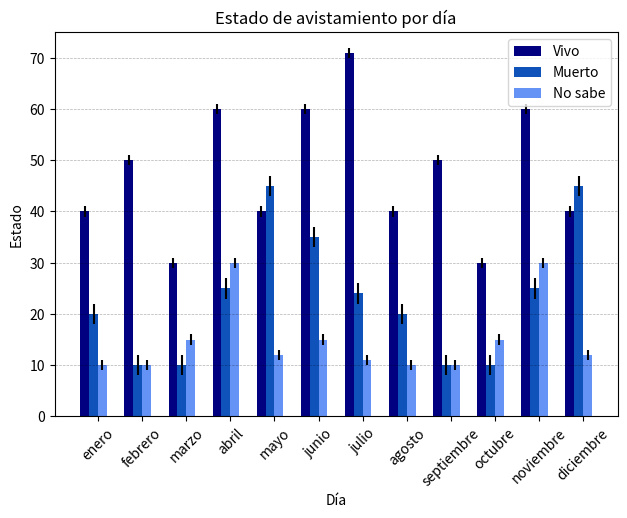

Write the Python code that produced this figure.
import matplotlib.pyplot as plt
from matplotlib.dates import date2num
import numpy as np
import datetime

# GRAFICO 1
""" grafico1_x = ["2020-10-11","2020-12-25","2021-01-16","2021-02-02","2021-02-27","2021-03-29"]
grafico1_y = [2,1,1,1,1,1]
fig1, plt1 = plt.subplots()
plt1.plot(grafico1_x,grafico1_y)
plt1.grid()
plt1.set_title('Número de avistamientos por día')
plt1.set_xlabel('Fecha')
plt1.set_ylabel('Avistamientos') """

# GRAFICO 2
""" grafico2_labels = 'Insecto', 'Arácnido', 'Miriápodo'
grafico2_sizes = numpy.array([3, 2, 2])
def absolute_value(val):
    a  = numpy.round(val/100.*grafico2_sizes.sum(), 0)
    return a
fig2, plt2 = plt.subplots()
plt2.pie(grafico2_sizes, labels=grafico2_labels,  autopct=absolute_value,
        shadow=True, startangle=90)
plt2.axis('equal')
plt2.set_title('Número de avistamientos por tipo') """

# GRAFICO 3
data = np.array([[40, 20, 10], [50, 10, 10], [30, 10, 15], [60,25,30], [40, 45, 12], [60, 35, 15], [71, 24, 11], [40, 20, 10], [50, 10, 10], [30, 10, 15], [60,25,30], [40, 45, 12]])
data_std = np.array([[1, 2, 1], [1, 2, 1], [1, 2, 1], [1, 2, 1], [1, 2, 1], [1, 2, 1], [1, 2, 1], [1, 2, 1], [1, 2, 1], [1, 2, 1], [1, 2, 1], [1, 2, 1]])

length = len(data)
x_labels = ['enero', 'febrero', 'marzo', 'abril', 
    'mayo', 'junio', 'julio', 'agosto', 'septiembre',
    'octubre','noviembre','diciembre']

# Set plot parameters
fig, ax = plt.subplots()
width = 0.2 # width of bar
x = np.arange(length)

ax.bar(x, data[:,0], width, color='#000080', label='Vivo', yerr=data_std[:,0])
ax.bar(x + width, data[:,1], width, color='#0F52BA', label='Muerto', yerr=data_std[:,1])
ax.bar(x + (2 * width), data[:,2], width, color='#6593F5', label='No sabe', yerr=data_std[:,2])

ax.set_ylabel('Estado')
ax.set_ylim(0,75)
ax.set_xticks(x + width + width/2)
ax.set_xticklabels(x_labels)
ax.set_xlabel('Día')
ax.set_title('Estado de avistamiento por día')
ax.legend()
plt.grid(True, 'major', 'y', ls='--', lw=.5, c='k', alpha=.3)

fig.tight_layout()
plt.xticks(rotation = 45)
plt.show()